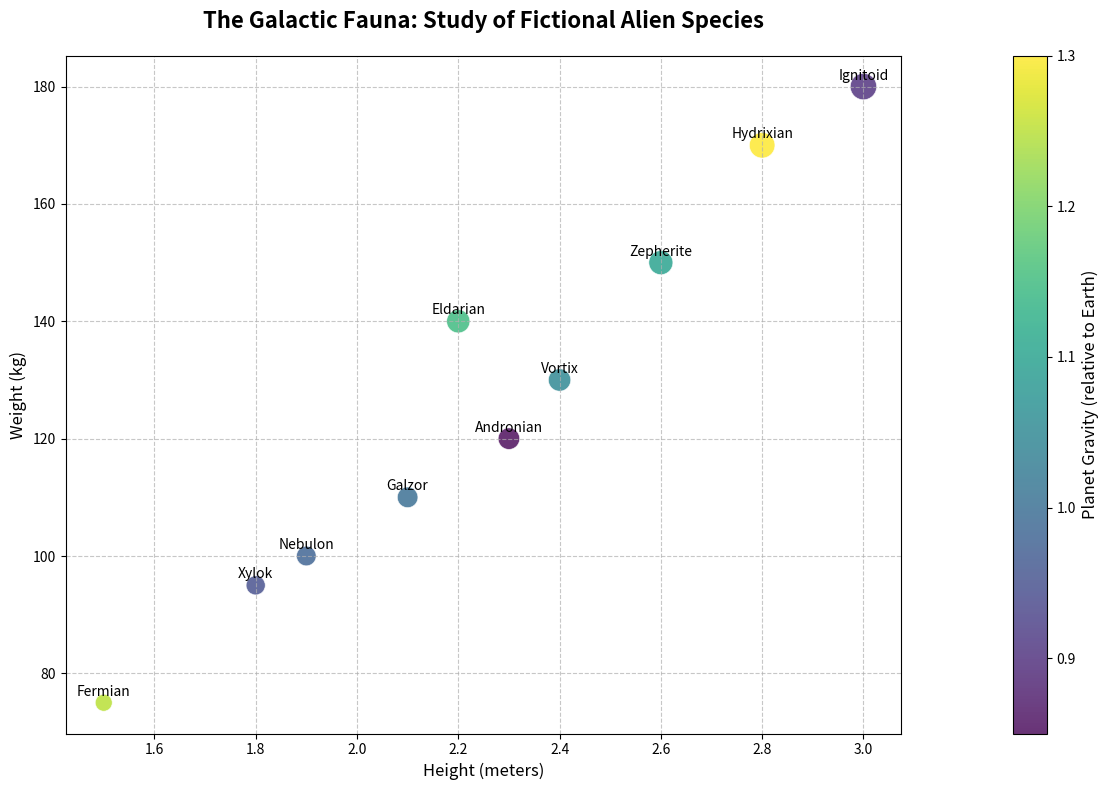

Write the Python code that produced this figure.
import matplotlib.pyplot as plt
import numpy as np

# Backstory and Title:
# Exploring "The Galactic Fauna: Study of Fictional Alien Species"
# Let's imagine we're studying the physical characteristics of various fictional alien species from sci-fi lore. We will examine their heights, weights, and the planets they originate from within the fictional Andromeda Galaxy.

# Data
species = ["Andronian", "Xylok", "Zepherite", "Fermian", "Galzor", 
           "Ignitoid", "Hydrixian", "Eldarian", "Nebulon", "Vortix"]

# Heights (in meters)
heights = np.array([2.3, 1.8, 2.6, 1.5, 2.1, 3.0, 2.8, 2.2, 1.9, 2.4])

# Weights (in kilograms)
weights = np.array([120, 95, 150, 75, 110, 180, 170, 140, 100, 130])

# Planet Gravities (relative to Earth's gravity)
gravities = np.array([0.85, 0.95, 1.1, 1.25, 1.0, 0.9, 1.3, 1.15, 0.98, 1.05])

# Bubble sizes (scaled by weight for visual emphasis)
bubble_sizes = weights * 2

# Colors based on gravity
colors = gravities

# Plotting
fig, ax = plt.subplots(figsize=(12, 8))

# Scatter plot
scatter = ax.scatter(heights, weights, s=bubble_sizes, c=colors, cmap='viridis', alpha=0.8, edgecolors='w', linewidth=0.5)

# Setting up title and labels
ax.set_title("The Galactic Fauna: Study of Fictional Alien Species", fontsize=16, fontweight='bold', pad=20)
ax.set_xlabel("Height (meters)", fontsize=12)
ax.set_ylabel("Weight (kg)", fontsize=12)

# Annotate each point with the species name
for i, species_name in enumerate(species):
    ax.annotate(species_name, (heights[i], weights[i]), fontsize=10, 
                textcoords="offset points", xytext=(0,5), ha='center')

# Color bar to reflect gravities
cbar = plt.colorbar(scatter, ax=ax, pad=0.1)
cbar.set_label('Planet Gravity (relative to Earth)', fontsize=12)

# Grid for readability
ax.grid(True, linestyle='--', alpha=0.7)

# Automatically adjust layout to prevent overlap
plt.tight_layout()

# Display the plot
plt.show()
